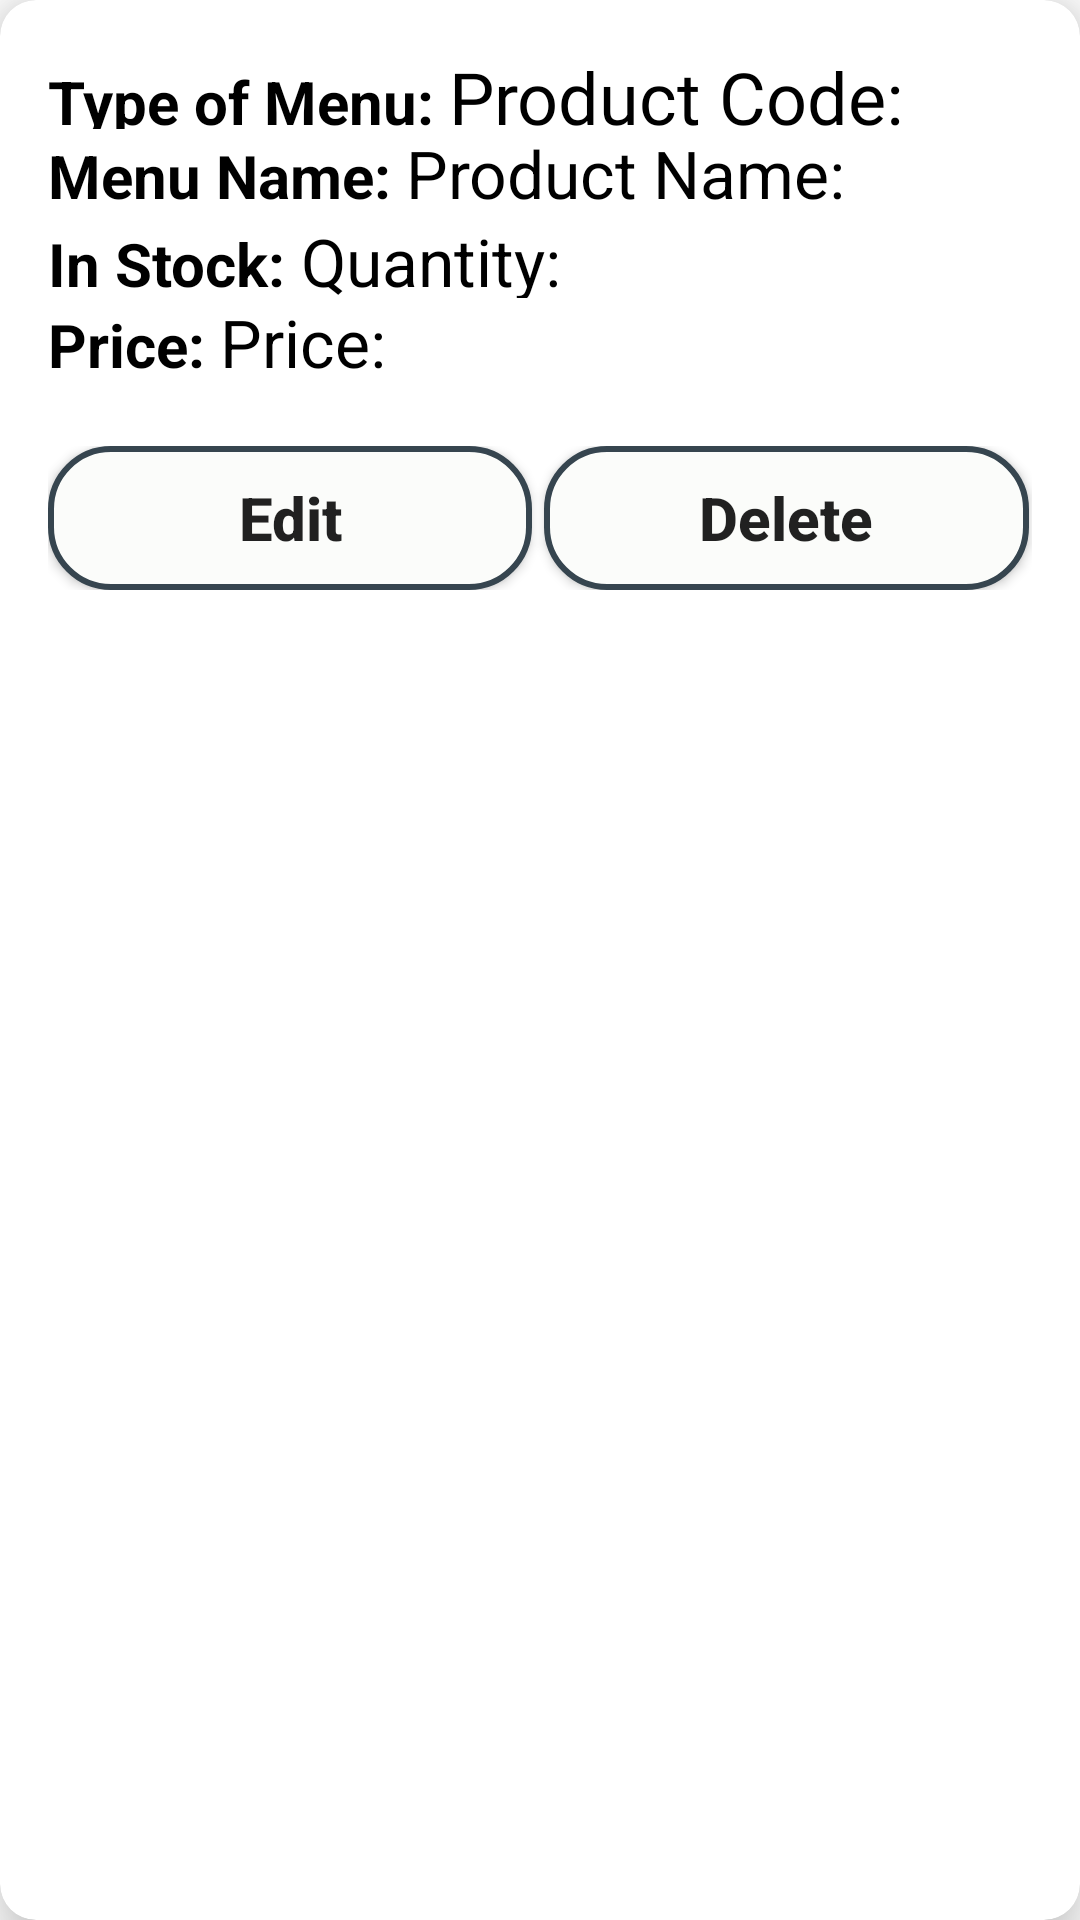

Reconstruct the res/layout file that produces this screen, plus the resources it refers to.
<!-- AndroidManifest.xml: application theme Theme.OnDwings -->
<!-- res/layout/inventory_item.xml -->
<?xml version="1.0" encoding="utf-8"?>
<androidx.cardview.widget.CardView xmlns:android="http://schemas.android.com/apk/res/android"
    android:layout_width="match_parent"
    android:layout_height="wrap_content"
    xmlns:app="http://schemas.android.com/apk/res-auto"
    app:cardElevation="12dp"
    app:cardCornerRadius="12dp"
    android:layout_margin="16dp">

    <LinearLayout
        android:layout_width="match_parent"
        android:layout_height="wrap_content"
        android:layout_margin="16dp"
        android:orientation="vertical">

        <LinearLayout
            android:layout_width="match_parent"
            android:layout_height="match_parent"
            android:orientation="horizontal"
            android:layout_gravity="center_horizontal">

            <TextView
                android:layout_width="wrap_content"
                android:layout_height="wrap_content"
                android:textSize="20dp"
                android:textColor="@android:color/black"
                android:textStyle="bold"
                android:text="Type of Menu: "
                />

            <TextView
                android:id="@+id/productcode"
                android:layout_width="match_parent"
                android:layout_height="match_parent"
                android:fontFamily="@font/robotoslab_bold"
                android:textSize="24dp"
                android:text="Product Code: "
                android:textColor="@android:color/black"
                />
        </LinearLayout>

        <LinearLayout
            android:layout_width="wrap_content"
            android:layout_height="wrap_content"
            android:orientation="horizontal"
            android:layout_gravity="center_vertical">

            <TextView
                android:layout_width="wrap_content"
                android:layout_height="wrap_content"
                android:textSize="20dp"
                android:textColor="@android:color/black"
                android:textStyle="bold"
                android:text="Menu Name: "
                />

            <TextView
                android:id="@+id/productname"
                android:layout_width="wrap_content"
                android:layout_height="wrap_content"
                android:textSize="22dp"
                android:textColor="@android:color/black"
                android:text="Product Name: "
                />
        </LinearLayout>

        <LinearLayout
            android:layout_width="wrap_content"
            android:layout_height="wrap_content"
            android:orientation="horizontal"
            android:layout_gravity="center_vertical">

            <TextView
                android:layout_width="wrap_content"
                android:layout_height="wrap_content"
                android:textSize="20dp"
                android:textColor="@android:color/black"
                android:textStyle="bold"
                android:text="In Stock: "
                />

            <TextView
                android:id="@+id/quantity"
                android:layout_width="wrap_content"
                android:layout_height="match_parent"
                android:text="Quantity:"
                android:textColor="@android:color/black"
                android:textSize="22dp" />
        </LinearLayout>

        <LinearLayout
            android:layout_width="wrap_content"
            android:layout_height="wrap_content"
            android:orientation="horizontal"
            android:layout_gravity="center_vertical">

            <TextView
                android:layout_width="wrap_content"
                android:layout_height="wrap_content"
                android:textSize="20dp"
                android:textColor="@android:color/black"
                android:textStyle="bold"
                android:text="Price: "
                />

            <TextView
                android:id="@+id/price"
                android:layout_width="wrap_content"
                android:layout_height="wrap_content"
                android:textSize="22dp"
                android:textColor="@android:color/black"
                android:text="Price:"
                />
        </LinearLayout>

        <LinearLayout
            android:layout_width="match_parent"
            android:layout_height="wrap_content"
            android:orientation="horizontal"
            android:layout_below="@id/price"
            android:layout_marginTop="20dp"
            android:gravity="end">

            <Button
                android:id="@+id/btnEdit"
                android:layout_width="0dp"
                android:layout_height="wrap_content"
                android:layout_weight="1"
                android:layout_marginEnd="4dp"
                android:background="@drawable/btns4"
                android:text="Edit"
                android:textAllCaps="false"
                android:textSize="20dp"
                android:textStyle="bold" />

            <Button
                android:id="@+id/btnDelete"
                android:layout_width="0dp"
                android:layout_height="wrap_content"
                android:layout_weight="1"
                android:layout_marginEnd="1dp"
                android:background="@drawable/btns4"
                android:text="Delete"
                android:textAllCaps="false"
                android:textSize="20dp"
                android:textStyle="bold" />

        </LinearLayout>

        <TextView
            android:id="@+id/orderInfoTextView"
            android:layout_width="match_parent"
            android:layout_height="wrap_content"
            android:layout_marginTop="8dp"
            android:layout_marginStart="16dp"
            android:layout_marginEnd="16dp"
            android:textSize="14sp"
            android:visibility="gone"
            android:textColor="@android:color/black"
            android:background="@android:color/white"
            android:padding="8dp"/>

        <TextView
            android:id="@+id/addonsList"
            android:layout_width="match_parent"
            android:layout_height="wrap_content"
            android:layout_marginTop="4dp"
            android:layout_marginStart="16dp"
            android:layout_marginEnd="16dp"
            android:textSize="14sp"
            android:textColor="@android:color/darker_gray"
            android:visibility="gone"/>

    </LinearLayout>
</androidx.cardview.widget.CardView>
<!-- resources referenced by this layout -->
<resources>
  <!-- drawable btns4 (drawable) -->
  <?xml version="1.0" encoding="utf-8"?>
  <shape android:shape="rectangle"
      xmlns:android="http://schemas.android.com/apk/res/android">
      <corners android:radius="20dp" />
      <solid android:color="#FBFCFA"/>
      <stroke android:color="#36454F" android:width="2dp"/>
      <padding android:left="10dp" android:top="10dp" android:right="10dp" android:bottom="10dp"/>
  
  </shape>
  <style name="Theme.OnDwings" parent="Base.Theme.OnDwings" />
  <style name="Base.Theme.OnDwings" parent="Theme.MaterialComponents.Light.NoActionBar">
          
          
          <item name="colorPrimary">@color/purple_500</item>
          <item name="colorPrimaryVariant">@color/purple_700</item>
          <item name="colorOnPrimary">@color/white</item>
          <item name="colorSecondary">@color/teal_200</item>
          <item name="colorSecondaryVariant">@color/teal_700</item>
          <item name="colorOnSecondary">@color/black</item>
      </style>
  <color name="purple_500">#FF6200EE</color>
  <color name="purple_700">#FF3700B3</color>
  <color name="white">#FFFFFFFF</color>
  <color name="teal_200">#FF03DAC5</color>
  <color name="teal_700">#FF018786</color>
  <color name="black">#232323</color>
</resources>
